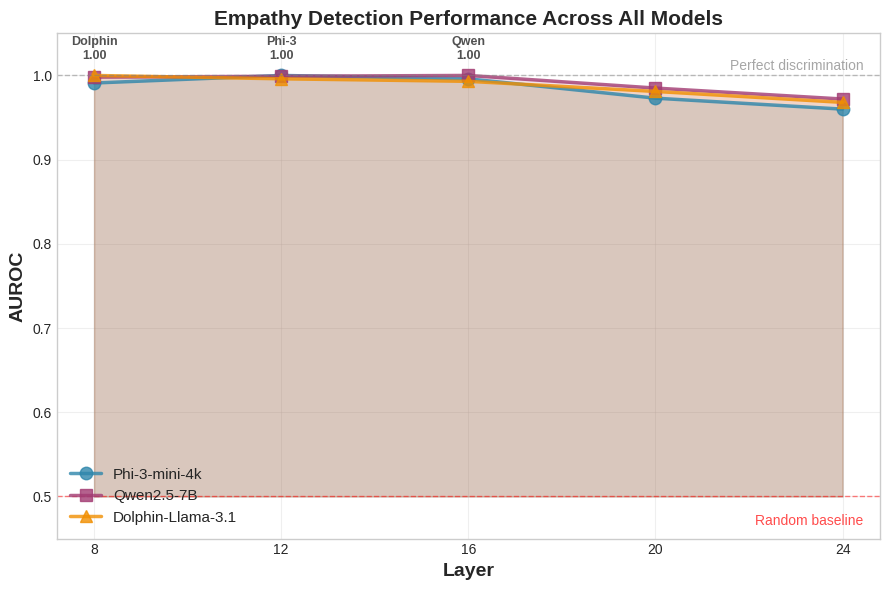

Recreate this plot in Python. (Note: this script raises an exception after producing the figure.)
"""
Regenerate Figure 3 to show AUROC curves for all three models
"""

import matplotlib.pyplot as plt
import numpy as np

# Data for all three models
layers = np.array([8, 12, 16, 20, 24])

# Phi-3 data (from original figure)
phi3_auroc = np.array([0.991, 1.000, 0.996, 0.973, 0.960])

# Qwen2.5 data (from Table 1)
qwen_auroc = np.array([0.998, 0.999, 1.000, 0.985, 0.972])

# Dolphin data (from Table 1)
dolphin_auroc = np.array([1.000, 0.996, 0.993, 0.981, 0.968])

# Set style
plt.style.use('seaborn-v0_8-whitegrid')

# Create figure
fig, ax = plt.subplots(figsize=(9, 6))

# Plot all three models with transparency for overlapping
ax.plot(layers, phi3_auroc, 'o-', linewidth=2.5, markersize=9,
        color='#2E86AB', label='Phi-3-mini-4k', alpha=0.8)
ax.fill_between(layers, 0.5, phi3_auroc, alpha=0.15, color='#2E86AB')

ax.plot(layers, qwen_auroc, 's-', linewidth=2.5, markersize=9,
        color='#A23B72', label='Qwen2.5-7B', alpha=0.8)
ax.fill_between(layers, 0.5, qwen_auroc, alpha=0.15, color='#A23B72')

ax.plot(layers, dolphin_auroc, '^-', linewidth=2.5, markersize=9,
        color='#F18F01', label='Dolphin-Llama-3.1', alpha=0.8)
ax.fill_between(layers, 0.5, dolphin_auroc, alpha=0.15, color='#F18F01')

# Reference lines
ax.axhline(y=1.0, color='gray', linestyle='--', alpha=0.5, linewidth=1)
ax.axhline(y=0.5, color='red', linestyle='--', alpha=0.5, linewidth=1)

# Formatting
ax.set_xlabel('Layer', fontsize=14, fontweight='bold')
ax.set_ylabel('AUROC', fontsize=14, fontweight='bold')
ax.set_title('Empathy Detection Performance Across All Models', fontsize=15, fontweight='bold')
ax.set_ylim(0.45, 1.05)
ax.set_xticks(layers)
ax.grid(True, alpha=0.3)
ax.legend(loc='lower left', fontsize=11, framealpha=0.9)

# Add annotations for perfect scores
perfect_points = [
    (12, phi3_auroc[1], 'Phi-3'),
    (16, qwen_auroc[2], 'Qwen'),
    (8, dolphin_auroc[0], 'Dolphin')
]

for layer, score, model in perfect_points:
    if score == 1.0:
        ax.annotate(f'{model}\n1.00', (layer, score),
                   textcoords="offset points",
                   xytext=(0, 12), ha='center', fontsize=9,
                   fontweight='bold', alpha=0.8)

# Add text annotations
ax.text(0.98, 0.02, 'Random baseline', transform=ax.transAxes,
        ha='right', va='bottom', fontsize=10, color='red', alpha=0.7)
ax.text(0.98, 0.95, 'Perfect discrimination', transform=ax.transAxes,
        ha='right', va='top', fontsize=10, color='gray', alpha=0.7)

plt.tight_layout()

# Save
plt.savefig('figures/figure3_auroc_multimodel.pdf', dpi=300, bbox_inches='tight')
plt.savefig('figures/figure3_auroc_multimodel.png', dpi=300, bbox_inches='tight')
print("Saved multi-model AUROC figure")
plt.close()

print("Done!")